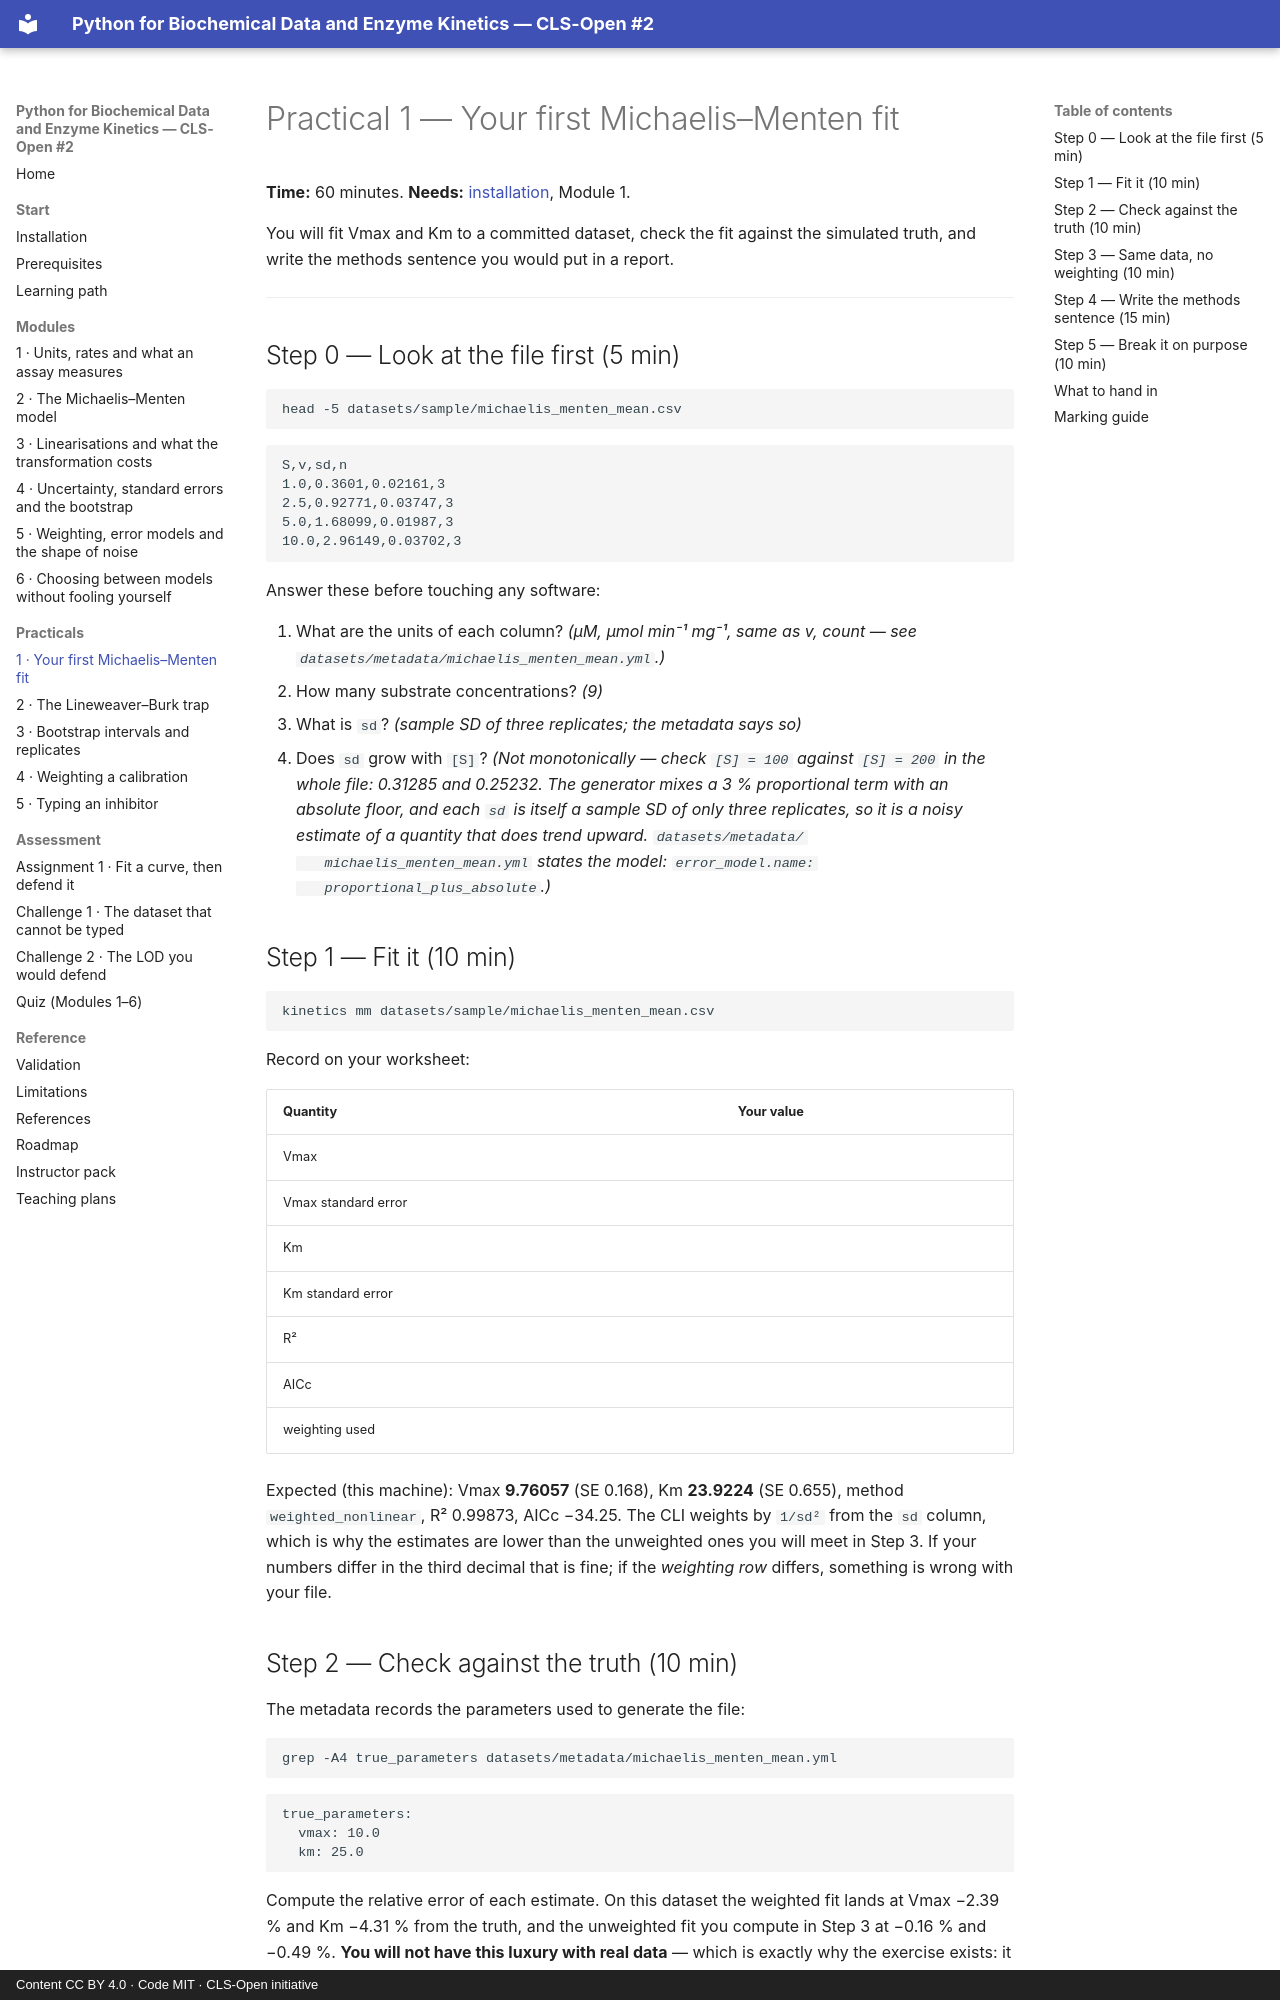

repository: CLS-Open/python-for-biochemists · page: practicals/practical-01-first-michaelis-menten-fit/index.html · generator: mkdocs · copyright: Content CC BY 4.0 · Code MIT · CLS-Open initiative

# Practical 1 — Your first Michaelis–Menten fit

**Time:** 60 minutes. **Needs:** [installation](../installation.md), Module 1.

You will fit Vmax and Km to a committed dataset, check the fit against the simulated truth,
and write the methods sentence you would put in a report.

---

## Step 0 — Look at the file first (5 min)

```bash
head -5 datasets/sample/michaelis_menten_mean.csv
```

```
S,v,sd,n
1.0,0.3601,0.02161,3
2.5,0.92771,0.03747,3
5.0,1.68099,0.01987,3
10.0,2.96149,0.03702,3
```

Answer these before touching any software:

1. What are the units of each column? *(µM, µmol min⁻¹ mg⁻¹, same as v, count — see
   `datasets/metadata/michaelis_menten_mean.yml`.)*
2. How many substrate concentrations? *(9)*
3. What is `sd`? *(sample SD of three replicates; the metadata says so)*
4. Does `sd` grow with `[S]`? *(Not monotonically — check `[S] = 100` against `[S] = 200`
   in the whole file: 0.31285 and 0.25232. The generator mixes a 3 % proportional term with
   an absolute floor, and each `sd` is itself a sample SD of only three replicates, so it is
   a noisy estimate of a quantity that does trend upward. `datasets/metadata/
   michaelis_menten_mean.yml` states the model: `error_model.name:
   proportional_plus_absolute`.)*

## Step 1 — Fit it (10 min)

```bash
kinetics mm datasets/sample/michaelis_menten_mean.csv
```

Record on your worksheet:

| Quantity | Your value |
|---|---|
| Vmax | |
| Vmax standard error | |
| Km | |
| Km standard error | |
| R² | |
| AICc | |
| weighting used | |

Expected (this machine): Vmax **9.76057** (SE 0.168), Km **23.9224** (SE 0.655), method
`weighted_nonlinear`, R² 0.99873, AICc −34.25. The CLI weights by `1/sd²` from the `sd`
column, which is why the estimates are lower than the unweighted ones you will meet in Step 3.
If your numbers differ in the third decimal that is fine; if the *weighting row* differs,
something is wrong with your file.

## Step 2 — Check against the truth (10 min)

The metadata records the parameters used to generate the file:

```bash
grep -A4 true_parameters datasets/metadata/michaelis_menten_mean.yml
```

```
true_parameters:
  vmax: 10.0
  km: 25.0
```

Compute the relative error of each estimate. On this dataset the weighted fit lands at
Vmax −2.39 % and Km −4.31 % from the truth, and the unweighted fit you compute in Step 3 at
−0.16 % and −0.49 %. **You will not have this luxury with real data** — which is exactly why
the exercise exists: it calibrates your sense of what "close" looks like when the error model
is known.
